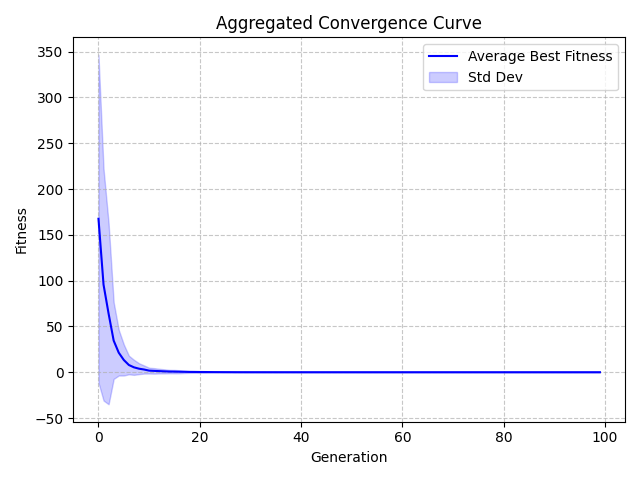

The file beside this chart, header and first rows:
Generation, Value, StdDev
0, 167.5, 179
1, 95.57, 126.5
2, 63.88, 98.85
3, 34.52, 41.86
4, 21.33, 24.95
5, 13.36, 16.97
6, 7.88, 10.15
7, 5.329, 8.231
8, 3.849, 5.946
9, 2.949, 4.428
10, 1.736, 3.157
11, 1.452, 3.008
12, 1.199, 2.547
13, 0.945, 2.245
14, 0.7154, 1.851
15, 0.6481, 1.838
16, 0.5254, 1.66
17, 0.4288, 1.273
18, 0.3122, 0.9903
19, 0.2893, 0.9171
20, 0.2394, 0.887
21, 0.2024, 0.7389
22, 0.1493, 0.4917
23, 0.1133, 0.362
24, 0.09601, 0.3199
25, 0.0721, 0.2536
26, 0.06534, 0.2313
27, 0.03799, 0.07003
28, 0.03046, 0.05915
29, 0.02523, 0.05266
30, 0.02228, 0.04563
31, 0.02057, 0.03876
32, 0.01651, 0.03428
33, 0.01467, 0.03245
34, 0.01294, 0.02923
35, 0.00981, 0.0225
36, 0.00946, 0.02235
37, 0.009139, 0.02227
38, 0.008896, 0.02212
39, 0.007128, 0.01782
40, 0.006961, 0.01784
41, 0.005769, 0.01436
42, 0.005673, 0.01437
43, 0.005383, 0.01426
44, 0.005353, 0.01426
45, 0.00534, 0.01427
46, 0.005326, 0.01426
47, 0.004911, 0.01351
48, 0.004901, 0.01351
49, 0.003855, 0.009972
50, 0.003682, 0.009891
51, 0.00325, 0.009307
52, 0.003012, 0.00916
53, 0.00299, 0.009162
54, 0.002836, 0.009132
55, 0.00272, 0.009103
56, 0.002719, 0.009103
57, 0.002514, 0.007582
58, 0.002481, 0.007585
59, 0.002411, 0.007566
... 40 more rows
